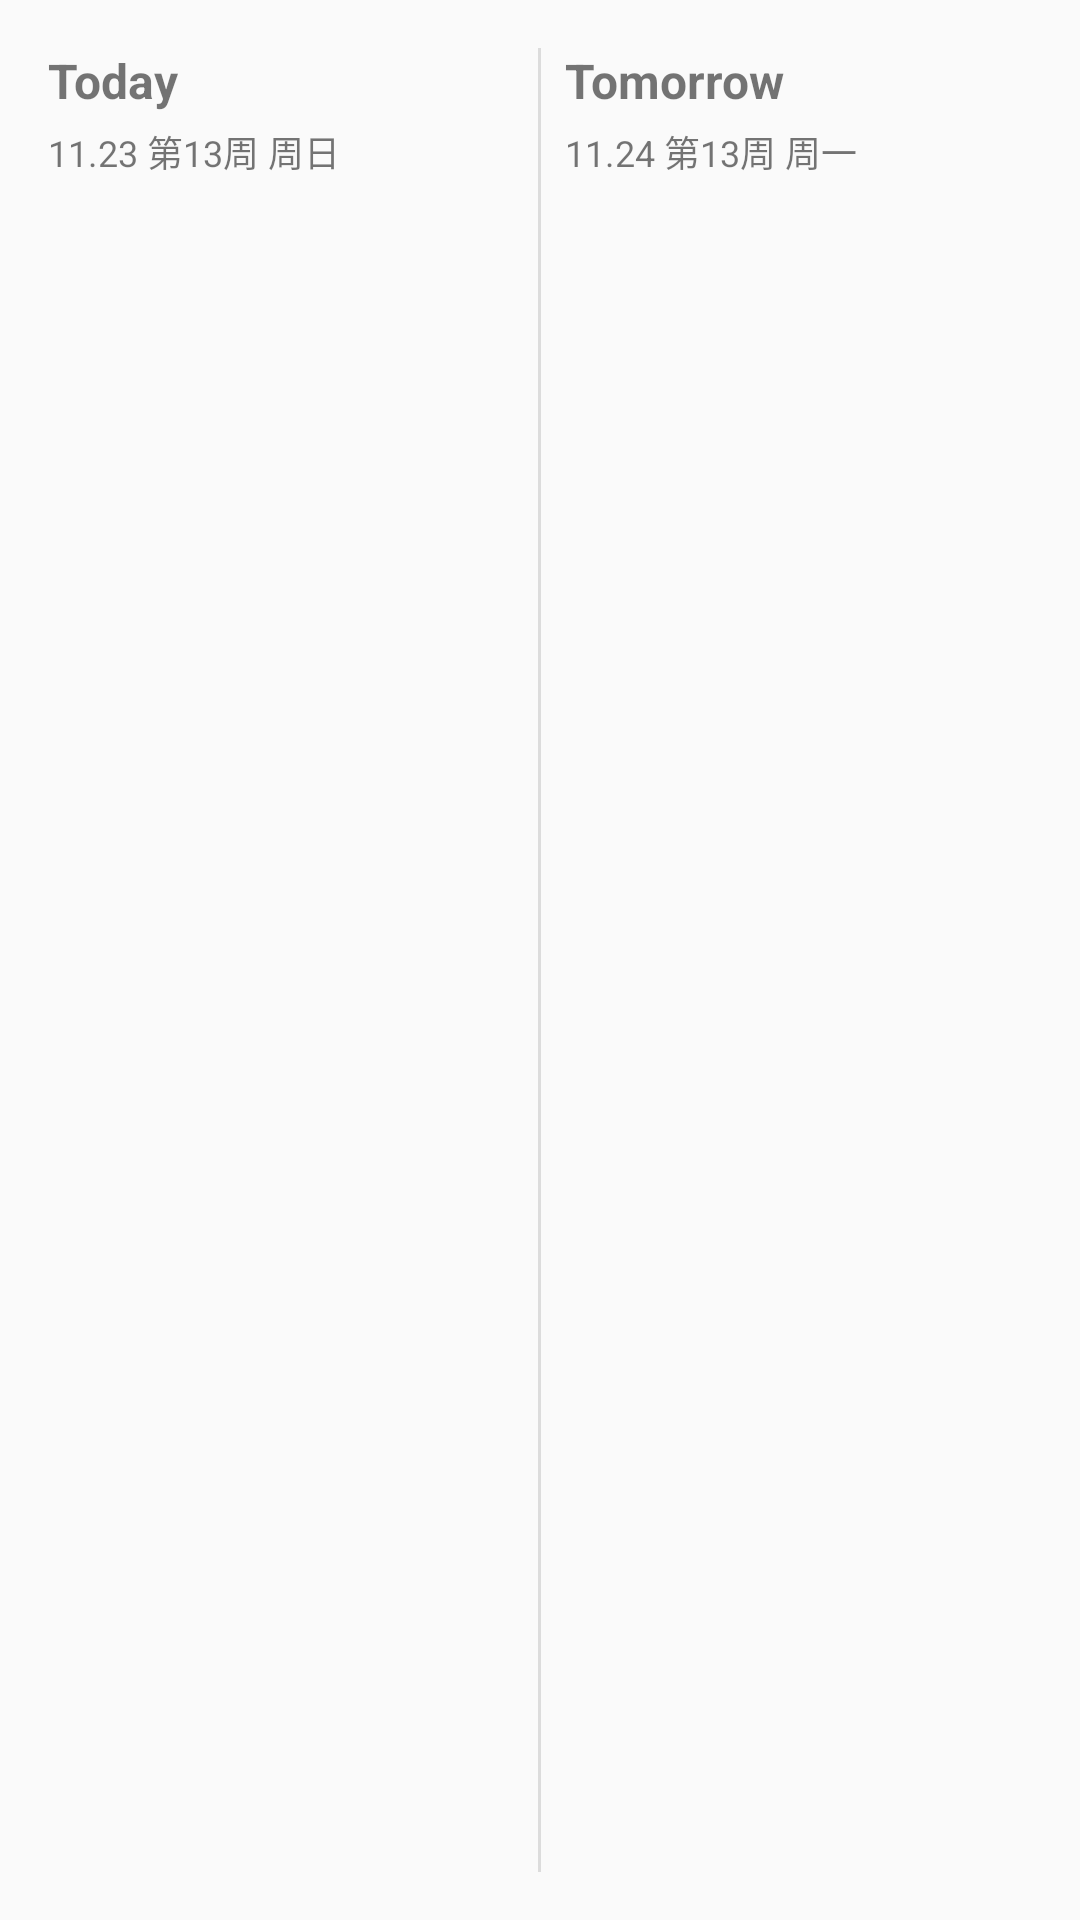

The Android layout XML behind this screen, and the referenced resources:
<!-- AndroidManifest.xml: application theme Theme.Saison -->
<!-- res/layout/widget_preview.xml -->
<?xml version="1.0" encoding="utf-8"?>
<LinearLayout xmlns:android="http://schemas.android.com/apk/res/android"
    android:layout_width="match_parent"
    android:layout_height="match_parent"
    android:orientation="horizontal"
    android:padding="16dp"
    android:background="?android:attr/colorBackground">

    
    <LinearLayout
        android:layout_width="0dp"
        android:layout_height="match_parent"
        android:layout_weight="1"
        android:orientation="vertical">

        <TextView
            android:layout_width="wrap_content"
            android:layout_height="wrap_content"
            android:text="@string/widget_today"
            android:textSize="16sp"
            android:textStyle="bold" />

        <TextView
            android:layout_width="wrap_content"
            android:layout_height="wrap_content"
            android:layout_marginTop="4dp"
            android:text="11.23 第13周 周日"
            android:textSize="12sp" />
    </LinearLayout>

    
    <View
        android:layout_width="1dp"
        android:layout_height="match_parent"
        android:layout_marginHorizontal="8dp"
        android:background="?android:attr/dividerHorizontal" />

    
    <LinearLayout
        android:layout_width="0dp"
        android:layout_height="match_parent"
        android:layout_weight="1"
        android:orientation="vertical">

        <TextView
            android:layout_width="wrap_content"
            android:layout_height="wrap_content"
            android:text="@string/widget_tomorrow"
            android:textSize="16sp"
            android:textStyle="bold" />

        <TextView
            android:layout_width="wrap_content"
            android:layout_height="wrap_content"
            android:layout_marginTop="4dp"
            android:text="11.24 第13周 周一"
            android:textSize="12sp" />
    </LinearLayout>

</LinearLayout>
<!-- resources referenced by this layout -->
<resources>
  <string name="widget_today">Today</string>
  <string name="widget_tomorrow">Tomorrow</string>
  <style name="Theme.Saison" parent="android:Theme.Material.Light.NoActionBar">
          
          <item name="android:windowBackground">@android:color/white</item>
          
          <item name="android:statusBarColor">@android:color/transparent</item>
          
          <item name="android:navigationBarColor">@android:color/transparent</item>
          
          <item name="android:windowLightStatusBar">true</item>
          
          <item name="android:windowLightNavigationBar">true</item>
          
          
          <item name="android:windowSplashScreenBackground">@android:color/white</item>
          <item name="android:windowSplashScreenAnimatedIcon">@mipmap/ic_launcher</item>
          <item name="android:windowSplashScreenAnimationDuration">200</item>
      </style>
</resources>
